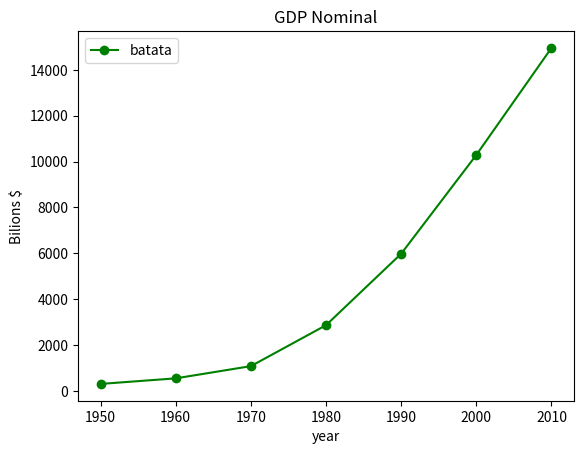

The script that saved this image:
from matplotlib import pyplot as plt

years = [1950, 1960, 1970, 1980, 1990, 2000, 2010]
gdp = [300.2, 543.3, 1075.9, 2862.5, 5979.6, 10289.7, 14958.3]

plt.plot (years, gdp, color = 'green', marker = 'o', linestyle = 'solid', label="batata")
plt.title ("GDP Nominal")
plt.ylabel("Bilions $")
plt.xlabel("year")
plt.legend(loc=2)
plt.show()